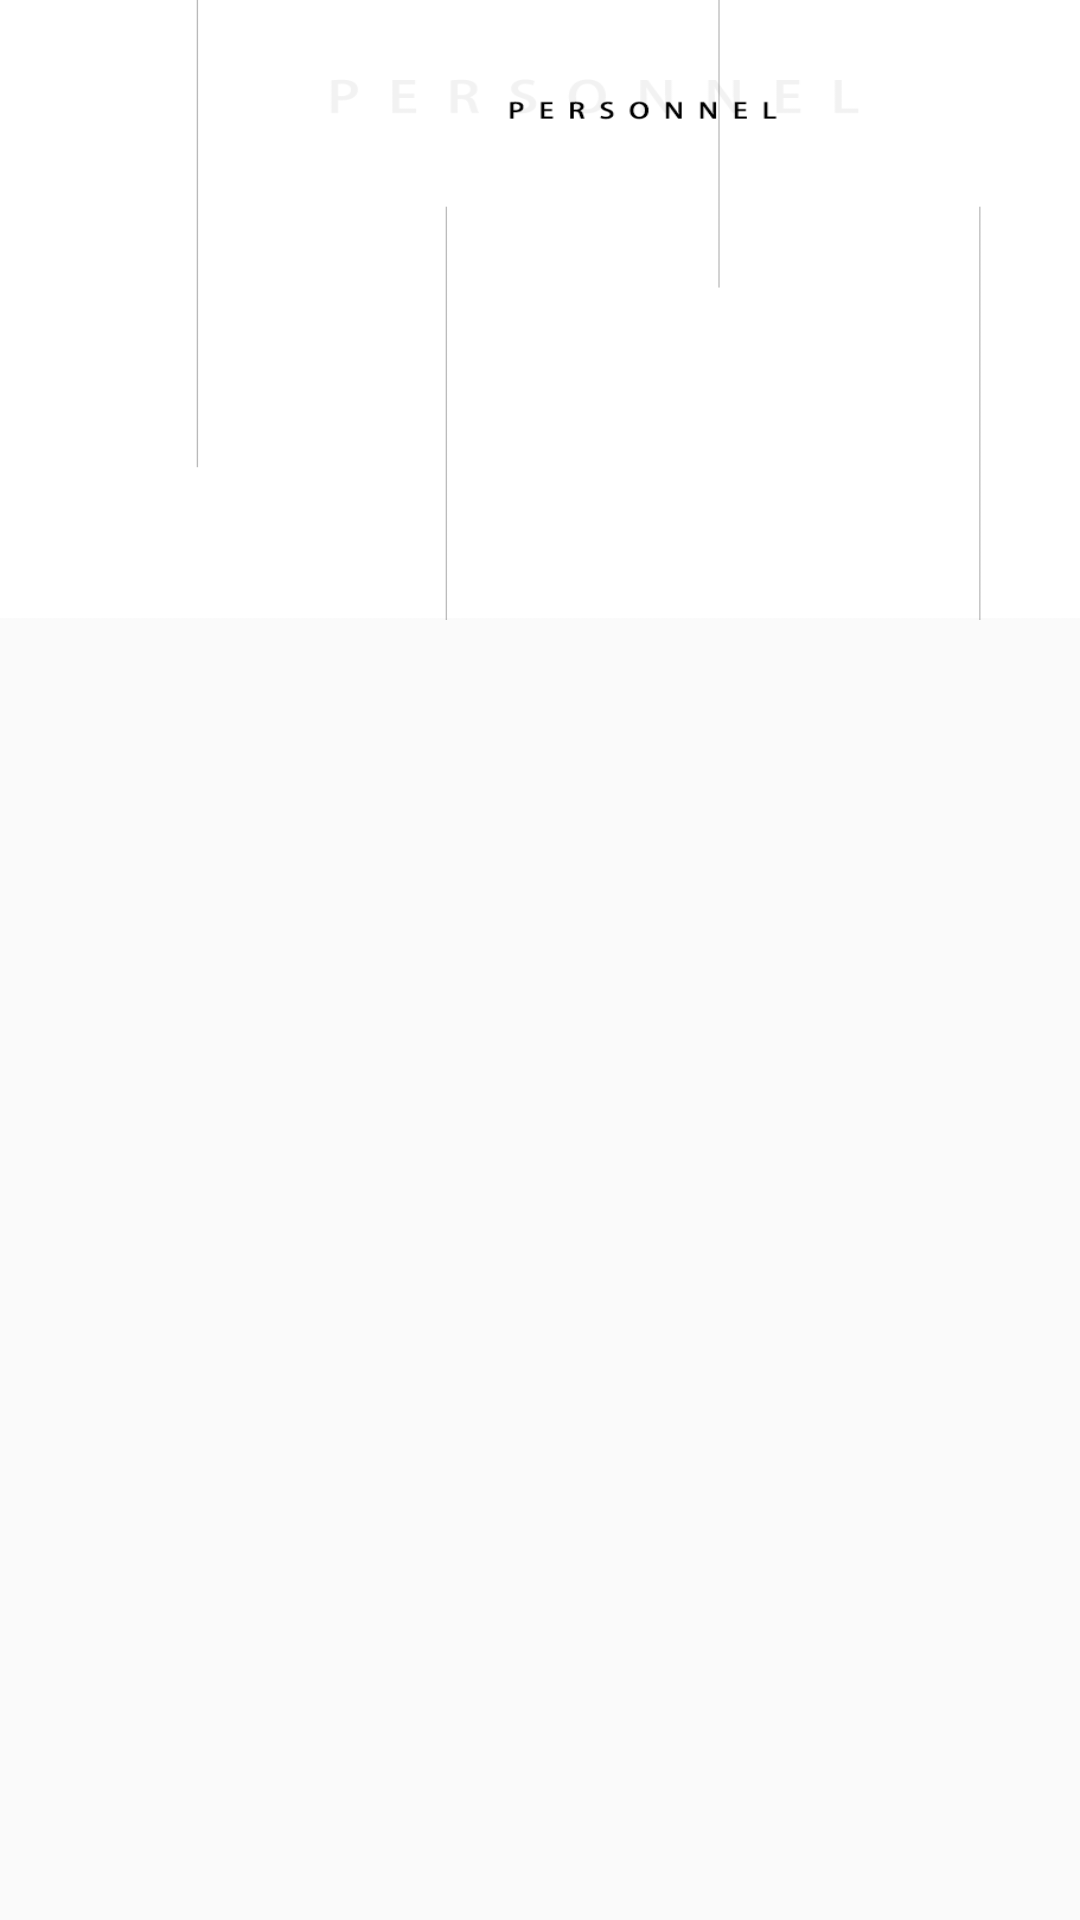

Write the Android layout XML for this screen, with the resource values it uses.
<!-- AndroidManifest.xml: application theme AppTheme -->
<!-- res/layout/moshengren_item_jj.xml -->
<?xml version="1.0" encoding="utf-8"?>
<RelativeLayout
    xmlns:android="http://schemas.android.com/apk/res/android"
    android:layout_width="match_parent"
    android:clipChildren="false"
    android:layout_height="wrap_content">

    <RelativeLayout
        android:clipChildren="false"
        android:id="@+id/root_rl"
        android:layout_width="match_parent"
        android:layout_height="620px">

        <ImageView
            android:tint="#eeeeee"
            android:background="@drawable/jj_yg_bg"
            android:layout_width="match_parent"
            android:layout_height="match_parent" />


        <ImageView
            android:id="@+id/touxiang"
            android:layout_centerVertical="true"
            android:layout_marginLeft="100px"
            android:background="@drawable/zidonghuoqu_hui"
            android:scaleType="fitXY"
            android:layout_width="wrap_content"
            android:layout_height="wrap_content" />


    <RelativeLayout
        android:gravity="center"
        android:layout_toRightOf="@+id/touxiang"
        android:layout_width="match_parent"
        android:layout_centerVertical="true"
        android:layout_height="wrap_content">

        <TextView
            android:id="@+id/name"
            android:textSize="50px"
            android:textColor="@color/textcolor"
            android:layout_width="wrap_content"
            android:layout_height="wrap_content" />

        <LinearLayout
            android:layout_below="@+id/name"
            android:orientation="horizontal"
            android:layout_marginTop="30px"
            android:layout_width="wrap_content"
            android:layout_height="wrap_content">
            <TextView
                android:layout_below="@+id/name"
                android:id="@+id/xingbie"
                android:textSize="30px"
                android:textColor="@color/textcolor"
                android:layout_width="wrap_content"
                android:layout_height="wrap_content" />

            <TextView
                android:layout_below="@+id/name"
                android:id="@+id/nianling"
                android:textSize="30px"
                android:layout_marginLeft="20px"
                android:textColor="@color/textcolor"
                android:layout_width="wrap_content"
                android:layout_height="wrap_content" />


        </LinearLayout>


    </RelativeLayout>

    </RelativeLayout>




</RelativeLayout>
<!-- resources referenced by this layout -->
<resources>
  <color name="textcolor">#9a050505</color>
  <!-- drawable jj_yg_bg: png bitmap (drawable, 9385 bytes) -->
  <!-- drawable zidonghuoqu_hui (drawable) -->
  <?xml version="1.0" encoding="utf-8"?>
  <shape xmlns:android="http://schemas.android.com/apk/res/android" >
      <solid android:color="#ededed" />
      <corners android:topLeftRadius="6dp"
          android:topRightRadius="6dp"
          android:bottomRightRadius="6dp"
          android:bottomLeftRadius="6dp"/>
  
  
  </shape>
  <style name="AppTheme" parent="Theme.AppCompat.Light.NoActionBar">
          
          <item name="android:windowFullscreen">true</item>
  
      </style>
</resources>
